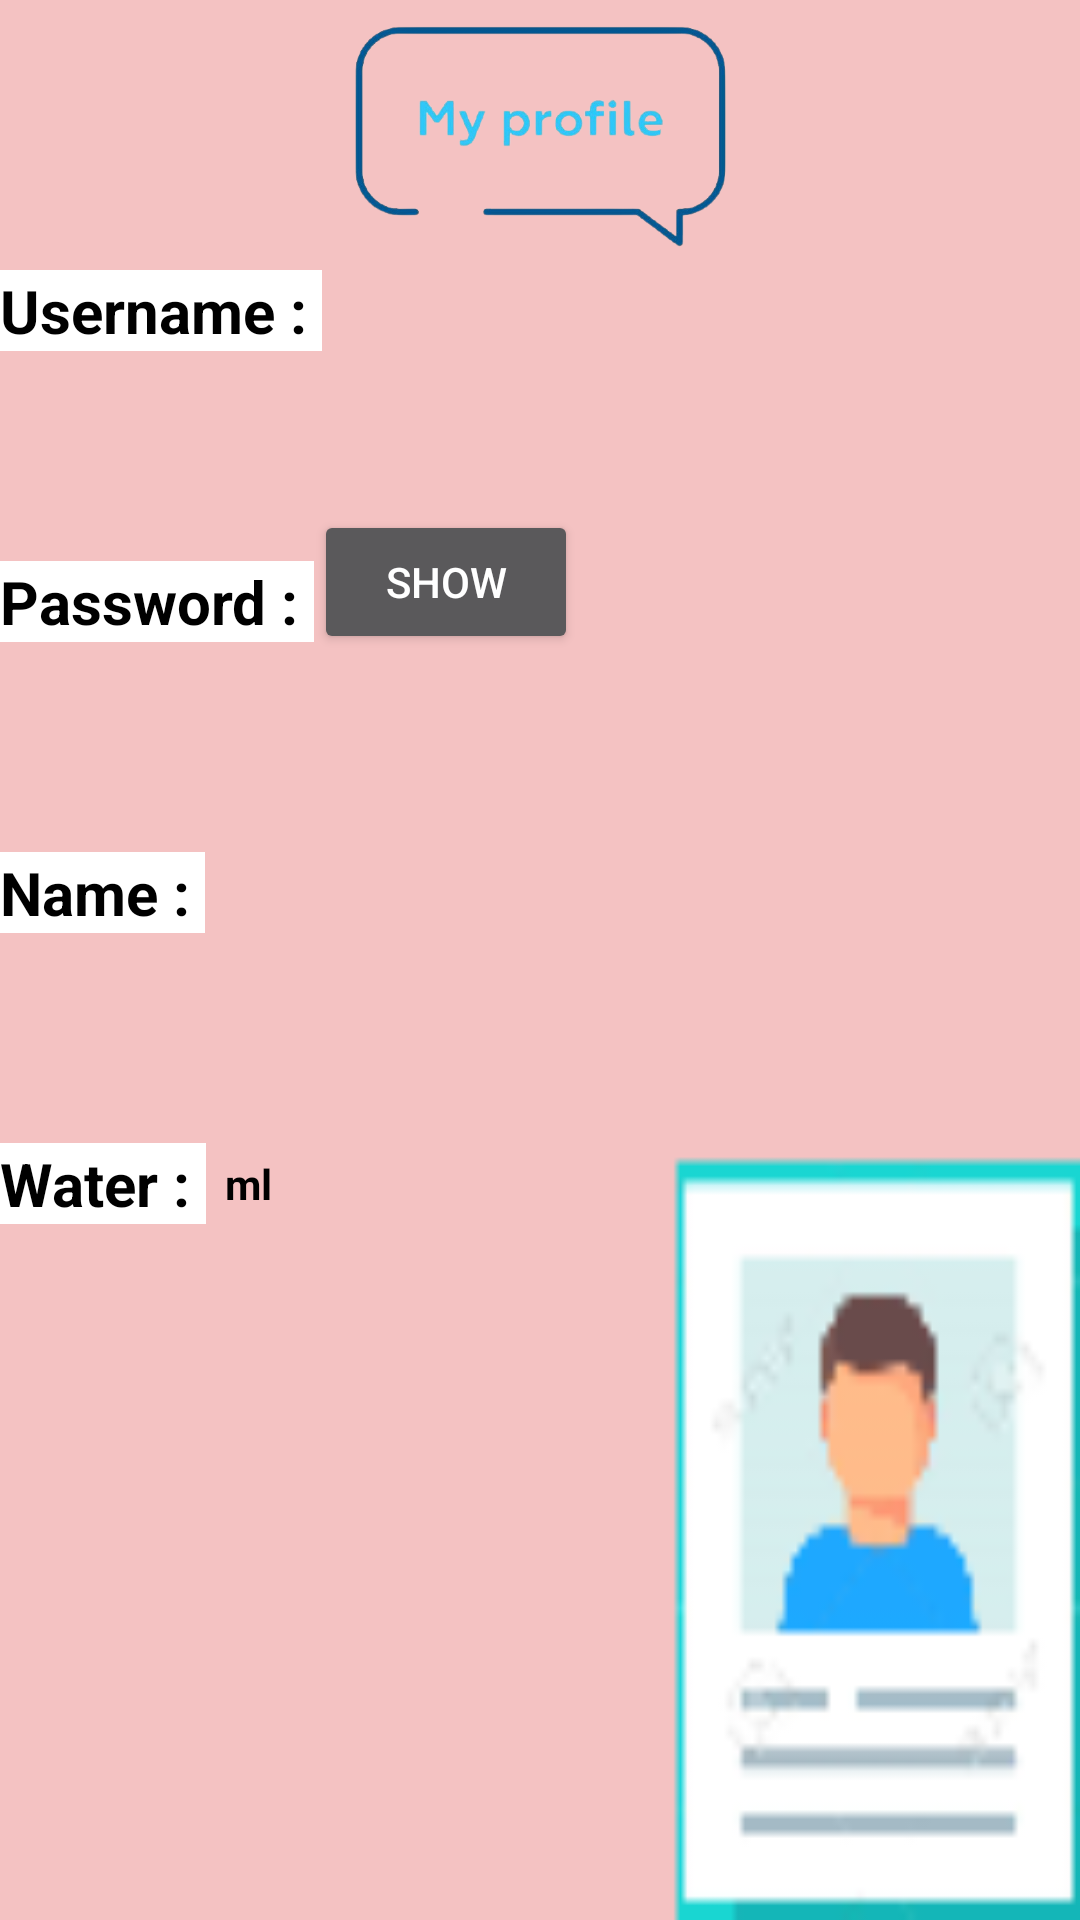

Layout XML and referenced resources for this Android screen:
<!-- AndroidManifest.xml: application theme Theme.Design.NoActionBar -->
<!-- res/layout/activity_profile.xml -->
<?xml version="1.0" encoding="utf-8"?>
<RelativeLayout xmlns:android="http://schemas.android.com/apk/res/android"
    xmlns:app="http://schemas.android.com/apk/res-auto"
    xmlns:tools="http://schemas.android.com/tools"
    android:layout_width="match_parent"
    android:layout_height="match_parent"
    android:background="@drawable/image"
    tools:context=".ProfileActivity">
    <ImageView
        android:layout_width="150dp"
        android:textColor="#5cbdea"
        android:layout_centerHorizontal="true"
        android:text="My profile:"
        android:textStyle="italic"
        android:src="@drawable/myprof"
        android:textSize="35dp"
        android:layout_height="90dp"/>

    <TextView
        android:id="@+id/u"
        android:textSize="20dp"
        android:textStyle="bold"
        android:textColor="@color/black"
        android:layout_width="wrap_content"
        android:layout_height="wrap_content"
        android:layout_marginTop="90dp"
        android:text="Username : "
        android:background="@color/white"/>

    <TextView
        android:layout_marginTop="95dp"
        android:layout_toRightOf="@+id/u"
        android:id="@+id/user"
        android:textStyle="bold"
        android:textColor="@color/black"
        android:layout_width="wrap_content"
        android:layout_height="wrap_content"/>
    <TextView
        android:layout_below="@+id/u"
        android:id="@+id/p"
        android:textSize="20dp"
        android:textStyle="bold"
        android:background="@color/white"
        android:textColor="@color/black"
        android:layout_width="wrap_content"
        android:layout_height="wrap_content"
        android:layout_marginTop="70dp"
        android:text="Password : " />

    <TextView
        android:layout_marginTop="79dp"
        android:layout_below="@+id/user"
        android:textColor="@color/black"
        android:textStyle="bold"
        android:layout_toRightOf="@+id/p"
        android:id="@+id/password"
        android:visibility="invisible"
        android:layout_width="wrap_content"
        android:layout_height="wrap_content"/>
    <Button
        android:layout_toRightOf="@+id/password"
        android:layout_marginTop="170dp"
        android:onClick="hide"
        android:text="show"
        android:layout_width="wrap_content"
        android:layout_height="wrap_content"/>
    <TextView
        android:layout_below="@+id/p"
        android:id="@+id/n"
        android:background="@color/white"
        android:textSize="20dp"
        android:textStyle="bold"
        android:textColor="@color/black"
        android:layout_width="wrap_content"
        android:layout_height="wrap_content"
        android:layout_marginTop="70dp"
        android:text="Name : " />

    <TextView
        android:layout_marginTop="75dp"
        android:textColor="@color/black"
        android:layout_below="@+id/password"
        android:layout_toRightOf="@+id/n"
        android:id="@+id/namee"
        android:textStyle="bold"
        android:layout_width="wrap_content"
        android:layout_height="wrap_content"/>
    <TextView
        android:layout_below="@+id/n"
        android:id="@+id/w"
        android:textSize="20dp"
        android:textStyle="bold"
        android:background="@color/white"
        android:textColor="@color/black"
        android:layout_width="wrap_content"
        android:layout_height="wrap_content"
        android:layout_marginTop="70dp"
        android:text="Water : " />

    <TextView
        android:layout_marginTop="80dp"
        android:textColor="@color/black"
        android:layout_below="@+id/namee"
        android:layout_toRightOf="@+id/n"
        android:id="@+id/wat"
        android:textStyle="bold"
        android:layout_width="wrap_content"
        android:layout_height="wrap_content"/>
    <TextView
        android:text="  ml"
        android:textStyle="bold"
        android:textColor="@color/black"
        android:layout_marginTop="385dp"
        android:layout_toRightOf="@+id/wat"
        android:layout_width="wrap_content"
        android:layout_height="wrap_content"/>


</RelativeLayout>
<!-- resources referenced by this layout -->
<resources>
  <!-- drawable image: png bitmap (drawable-v24, 4933 bytes) -->
  <!-- drawable myprof: png bitmap (drawable-v24, 57833 bytes) -->
  <!-- not gathered from this repository: default colours our renderer supplied (Android Studio template values) -->
  <color name="black">#FF000000</color>
  <color name="white">#FFFFFFFF</color>
</resources>
